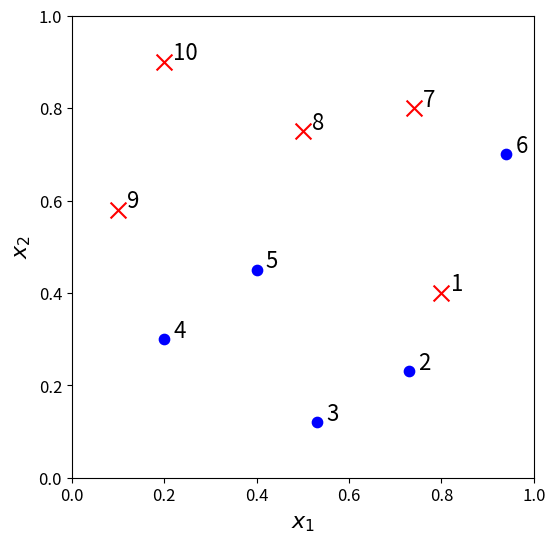

The script that saved this image:
import numpy as np
import matplotlib.pyplot as plt
#plt.rc('text', usetex=True)
#plt.rcParams['mathtext.fontset'] = 'cm'

positive_points = np.array([[0.8, 0.4], [0.74, 0.8], [0.5, 0.75], [0.1, 0.58], [0.2, 0.9]])
negative_points = np.array([[0.73, 0.23], [0.53, 0.12], [0.2, 0.3], [0.4, 0.45], [0.94, 0.7]])

positive_annotations = [1, 7, 8, 9, 10]
negative_annotations = [2, 3, 4, 5, 6]

plt.close()
plt.figure(figsize=(6,6))
plt.xlim(0, 1)
plt.ylim(0, 1)
plt.xlabel(r'$x_1$', fontsize=16)
plt.ylabel(r'$x_2$', fontsize=16)
plt.gca().tick_params(axis='both', which='major', labelsize=12)
plt.gca().set_aspect('equal', adjustable='box')
plt.scatter(positive_points[:, 0], positive_points[:, 1], 130, marker='x', c='red')
plt.scatter(negative_points[:, 0], negative_points[:, 1], 220, marker='.', c='blue')
for i in range(0, len(positive_annotations)):
    plt.text(positive_points[i, 0] + 0.02, positive_points[i, 1] + 0.005, positive_annotations[i], fontsize=16)
for i in range(0, len(negative_annotations)):
    plt.text(negative_points[i, 0] + 0.02, negative_points[i, 1] + 0.005, negative_annotations[i], fontsize=16)
plt.savefig('Adaboost_data.pdf')
